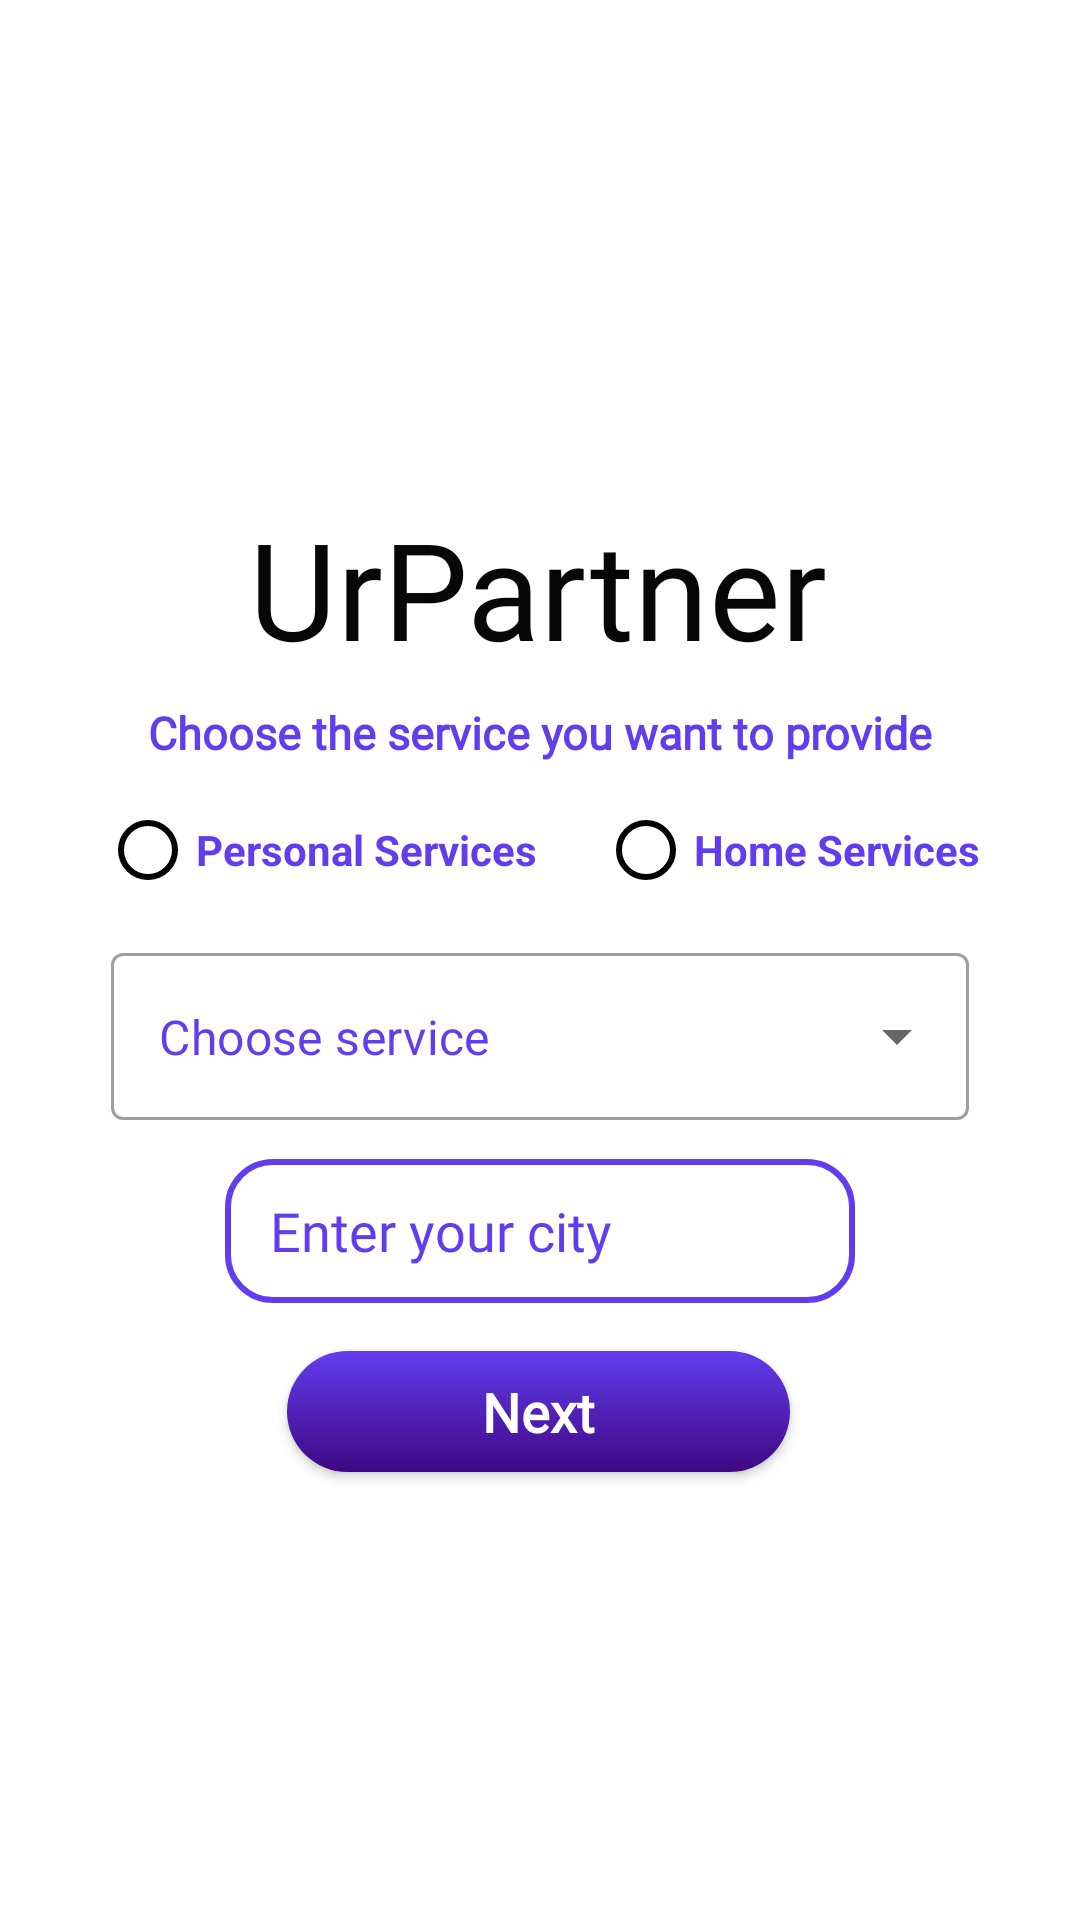

The Android layout XML behind this screen, and the referenced resources:
<!-- AndroidManifest.xml: application theme Theme.UrWork -->
<!-- res/layout/fragment_second.xml -->
<?xml version="1.0" encoding="utf-8"?>
<androidx.constraintlayout.widget.ConstraintLayout xmlns:android="http://schemas.android.com/apk/res/android"
    xmlns:app="http://schemas.android.com/apk/res-auto"
    xmlns:tools="http://schemas.android.com/tools"
    android:layout_width="match_parent"
    android:layout_height="match_parent"
    tools:context=".Fragments.urPartnerRegister.SecondScreen">


    <TextView
        android:id="@+id/logo"
        android:layout_width="wrap_content"
        android:layout_height="wrap_content"
        android:layout_gravity="center_horizontal"
        android:fontFamily="@font/lexend_deca"
        android:text="UrPartner"
        android:textColor="#070707"
        android:textSize="45sp"
        app:layout_constraintBottom_toBottomOf="parent"
        app:layout_constraintEnd_toEndOf="parent"
        app:layout_constraintHorizontal_bias="0.497"
        app:layout_constraintStart_toStartOf="parent"
        app:layout_constraintTop_toTopOf="parent"
        app:layout_constraintVertical_bias="0.286"
        app:textAllCaps="false" />

    <TextView
        android:id="@+id/textView"
        android:layout_width="wrap_content"
        android:layout_height="wrap_content"
        android:layout_marginTop="8dp"
        android:fontFamily="@font/lexend_deca"
        android:text="Choose the service you want to provide"
        android:textColor="@color/purple_500"
        android:textSize="15sp"
        android:textStyle="bold"
        app:layout_constraintEnd_toEndOf="parent"
        app:layout_constraintStart_toStartOf="parent"
        app:layout_constraintTop_toBottomOf="@+id/logo" />

    <RadioGroup
        android:id="@+id/radioGroup"
        android:layout_width="wrap_content"
        android:layout_height="wrap_content"
        android:orientation="horizontal"
        android:padding="5dp"
        app:layout_constraintEnd_toEndOf="parent"
        app:layout_constraintStart_toStartOf="parent"
        app:layout_constraintTop_toBottomOf="@+id/textView">

        <RadioButton
            android:id="@+id/personalServices"
            android:layout_width="match_parent"
            android:layout_height="wrap_content"
            android:layout_marginEnd="10dp"
            android:buttonTint="@color/black"
            android:text="Personal Services"
            android:textColor="@color/purple_500"
            android:textStyle="bold" />

        <RadioButton
            android:id="@+id/homeServices"
            android:layout_width="wrap_content"
            android:layout_height="wrap_content"
            android:layout_marginStart="10dp"
            android:buttonTint="@color/black"
            android:text="Home Services"
            android:textColor="@color/purple_500"
            android:textStyle="bold" />
    </RadioGroup>

    <com.google.android.material.textfield.TextInputLayout
        android:id="@+id/textInputLayout"
        style="@style/Widget.MaterialComponents.TextInputLayout.OutlinedBox.ExposedDropdownMenu"
        android:layout_width="match_parent"
        android:layout_height="wrap_content"
        android:layout_marginStart="32dp"
        android:layout_marginEnd="32dp"
        app:layout_constraintLeft_toLeftOf="parent"
        app:layout_constraintRight_toRightOf="parent"
        app:layout_constraintTop_toBottomOf="@+id/radioGroup">

        
        <AutoCompleteTextView
            android:id="@+id/autoCompleteTextView"
            android:layout_width="match_parent"
            android:layout_height="match_parent"
            android:textColor="@color/purple_500"
            android:inputType="none"
            android:layout_margin="5dp"
            android:text="Choose service"
            tools:ignore="TouchTargetSizeCheck" />

    </com.google.android.material.textfield.TextInputLayout>

    <EditText
        android:id="@+id/city"
        android:layout_width="wrap_content"
        android:layout_height="wrap_content"
        android:layout_marginTop="8dp"
        android:layout_weight="1"
        android:background="@drawable/edittext"
        android:ems="10"
        android:hint="Enter your city"
        android:inputType="text"
        android:minHeight="48dp"
        android:paddingStart="15dp"
        android:paddingTop="10dp"
        android:paddingEnd="10dp"
        android:paddingBottom="10dp"
        android:textColor="@color/purple_500"
        android:textColorHint="@color/purple_500"
        app:fontFamily="@font/lexend_deca"
        app:layout_constraintEnd_toEndOf="parent"
        app:layout_constraintStart_toStartOf="parent"
        app:layout_constraintTop_toBottomOf="@+id/textInputLayout" />

    <TextView
        android:id="@+id/next"
        android:layout_width="wrap_content"
        android:layout_height="wrap_content"
        android:layout_marginTop="16dp"
        android:layout_weight="1"
        android:background="@drawable/register_button"
        android:elevation="2dp"
        android:paddingLeft="65sp"
        android:paddingTop="8sp"
        android:paddingRight="65sp"
        android:paddingBottom="8sp"
        android:text="Next"
        android:textColor="@color/white"
        android:textSize="18sp"
        android:textStyle="bold"
        app:fontFamily="@font/lexend_deca"
        app:layout_constraintEnd_toEndOf="parent"
        app:layout_constraintHorizontal_bias="0.497"
        app:layout_constraintStart_toStartOf="parent"
        app:layout_constraintTop_toBottomOf="@+id/city" />

    <TextView
        android:id="@+id/loading"
        android:layout_width="wrap_content"
        android:layout_height="wrap_content"
        android:layout_marginTop="75dp"
        android:layout_weight="1"
        android:text="Loading..."
        android:textColor="@color/purple_500"
        android:textSize="14sp"
        android:textStyle="bold"
        android:visibility="invisible"
        app:layout_constraintEnd_toEndOf="parent"
        app:layout_constraintStart_toStartOf="parent"
        app:layout_constraintTop_toBottomOf="@+id/next" />


</androidx.constraintlayout.widget.ConstraintLayout>
<!-- resources referenced by this layout -->
<resources>
  <color name="black">#FF000000</color>
  <color name="purple_500">#623DEE</color>
  <color name="white">#FFFFFFFF</color>
  <!-- drawable edittext (drawable) -->
  <?xml version="1.0" encoding="utf-8"?>
  <shape android:shape = "rectangle" xmlns:android="http://schemas.android.com/apk/res/android">
  
      <corners android:radius = "15dp"/>
      <stroke android:color= "@color/purple_500"
          android:width="2dp"/>
  </shape>
  <!-- drawable register_button (drawable) -->
  <?xml version="1.0" encoding="utf-8"?>
  <shape android:shape = "rectangle" xmlns:android="http://schemas.android.com/apk/res/android">
  
      <corners android:radius = "30dp"/>
      <solid android:color= "@color/purple_500"/>
  
      <gradient
          android:startColor="@color/purple_500"
          android:endColor="@color/purple_200"
          android:angle="100"/>
  </shape>
  <style name="Theme.UrWork" parent="Theme.MaterialComponents.DayNight.DarkActionBar">
          
          <item name="colorPrimary">@color/purple_500</item>
          <item name="colorPrimaryVariant">@color/purple_500</item>
          <item name="colorOnPrimary">@color/white</item>
          
          <item name="colorSecondary">@color/purple_200</item>
          <item name="colorSecondaryVariant">@color/teal_700</item>
          <item name="colorOnSecondary">#FCFBFB</item>
          
          <item name="android:statusBarColor" tools:targetApi="l">?attr/colorPrimaryVariant</item>
          
  
          <item name="android:windowIsTranslucent">true</item>
      </style>
  <color name="purple_200">#3E0783</color>
  <color name="teal_700">#FF018786</color>
</resources>
